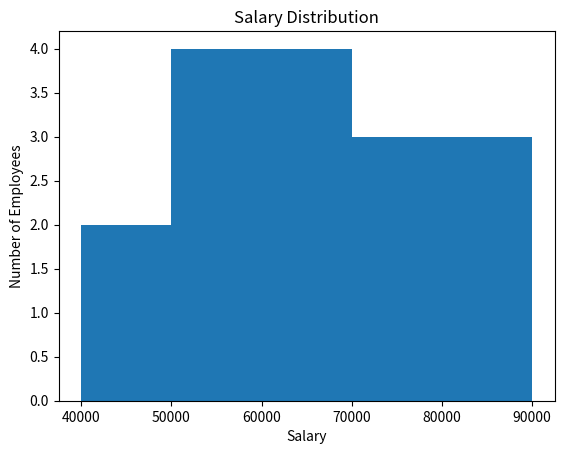

Python code for this plot:
import matplotlib.pyplot as plt

salaries = [40000, 45000, 50000, 52000, 55000, 58000, 60000, 62000,
            65000, 68000, 70000, 72000, 75000, 80000, 85000, 90000]

plt.hist(salaries, bins=5)
plt.title("Salary Distribution")
plt.xlabel("Salary")
plt.ylabel("Number of Employees")
plt.show()
